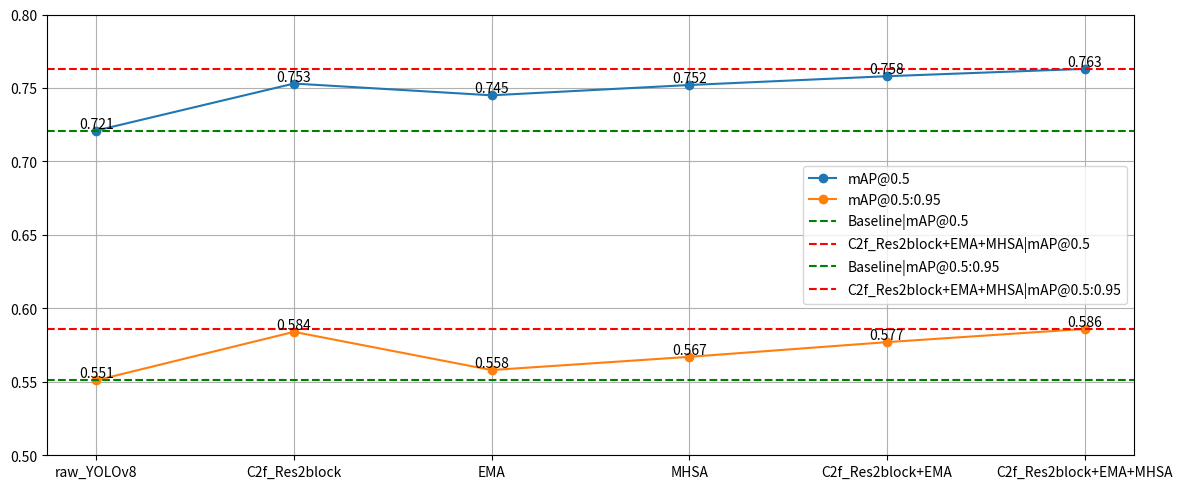

The matplotlib source for this figure:
import matplotlib.pyplot as plt

# 定义数据
conditions = ['raw_YOLOv8', 'C2f_Res2block', 'EMA', 'MHSA', 'C2f_Res2block+EMA', 'C2f_Res2block+EMA+MHSA']
mAP_05 = [0.721, 0.753, 0.745, 0.752, 0.758, 0.763]
mAP_095 = [0.551, 0.584, 0.558, 0.567, 0.577, 0.586]

# 创建图形和坐标轴
plt.figure(figsize=(12, 5))

# 绘制mAP@0.5数据
plt.plot(conditions, mAP_05, marker='o', label='mAP@0.5')

# 绘制mAP@0.5:0.95数据
plt.plot(conditions, mAP_095, marker='o', label='mAP@0.5:0.95')

# 添加标记
for i, (mAP, mAP95) in enumerate(zip(mAP_05, mAP_095)):
    plt.text(conditions[i], mAP, f"{mAP:.3f}", ha='center', va='bottom')
    plt.text(conditions[i], mAP95, f"{mAP95:.3f}", ha='center', va='bottom')

plt.axhline(y=0.721, color='green', linestyle='dashed', label='Baseline|mAP@0.5')
plt.axhline(y=0.763, color='red', linestyle='dashed', label='C2f_Res2block+EMA+MHSA|mAP@0.5')

plt.axhline(y=0.551, color='green', linestyle='dashed', label='Baseline|mAP@0.5:0.95')
plt.axhline(y=0.586, color='red', linestyle='dashed', label='C2f_Res2block+EMA+MHSA|mAP@0.5:0.95')


# 设置标题和标签

plt.ylim(0.5, 0.8)  # 设置y轴范围

# 添加图例
plt.legend()

# 自动调整布局以避免标签重叠
plt.tight_layout()

# 显示图形
plt.grid(True)
plt.show()
